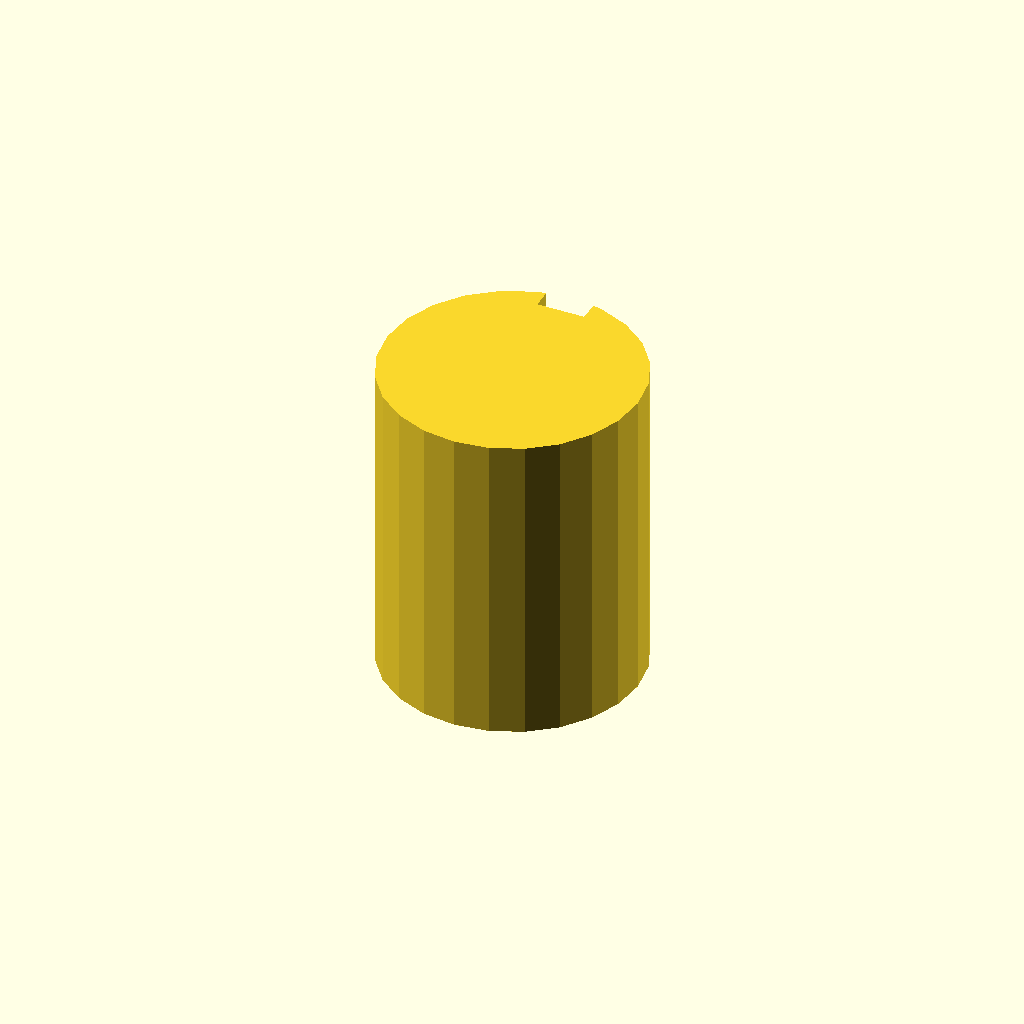
Cell 1: rendered with the file's own defaults.
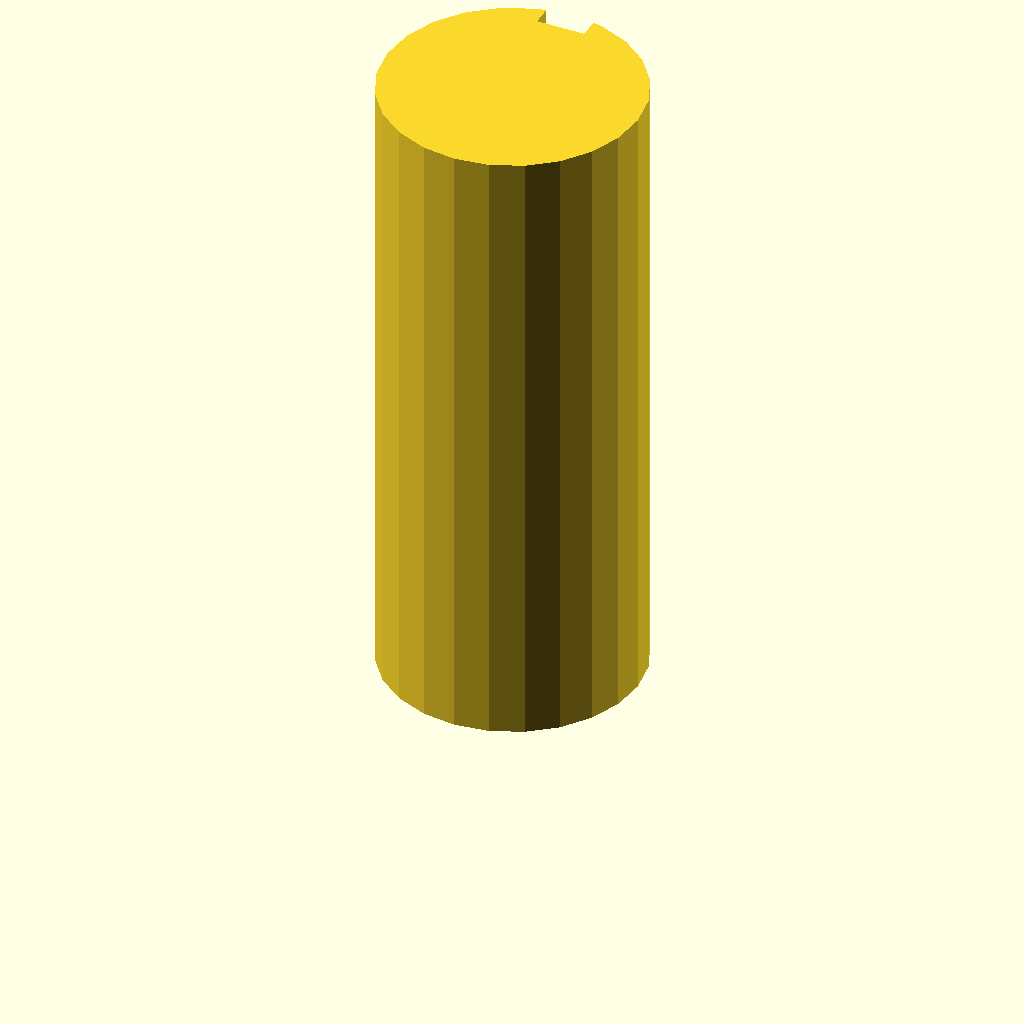
Cell 2: the same model with plate_t = 80.
All cells are drawn from one camera (rotation 55°, 0°, 25°, orthographic, colour scheme Cornfield), so only the parameter changes between them.
The OpenSCAD source (optional_data/data/sketch3/keyways/part_0068.scad):
$fn = 32;

// ----------------------------------------------------------------------
// Keyway shaft: d32 shaft, key 6 x 2.5 mm
// ----------------------------------------------------------------------

// --- parameters (mm) ---
shaft_r = 16;             // shaft radius
key_w = 6;                // keyway width
key_d = 2.5;              // keyway depth below the surface line
plate_t = 40;             // shaft length, Z (extrusion height)

shaft_d = 2 * shaft_r;  // shaft diameter
circle_step = 15;  // polygon sampling step, degrees

profile = [[11.859, 31.455], [8, 29.856], [4.686, 27.314], [2.144, 24], [0.545, 20.141], [0, 16], [0.545, 11.859], [2.144, 8], [4.686, 4.686], [8, 2.144], [11.859, 0.545], [16, 0], [20.141, 0.545], [24, 2.144], [27.314, 4.686], [29.856, 8], [31.455, 11.859], [32, 16], [31.455, 20.141], [29.856, 24], [27.314, 27.314], [24, 29.856], [20.141, 31.455], [19, 31.716], [19, 29.216], [13, 29.216], [13, 31.716]];  // primary outline, 27 points, counter clockwise

// --- the one profile operation ---
linear_extrude(height = plate_t) polygon(points = profile);
Customizer parameters (derived from the source; name, type, default, range or options):
shaft_r: number, default 16
key_w: number, default 6
key_d: number, default 2.5
plate_t: number, default 40
circle_step: number, default 15
